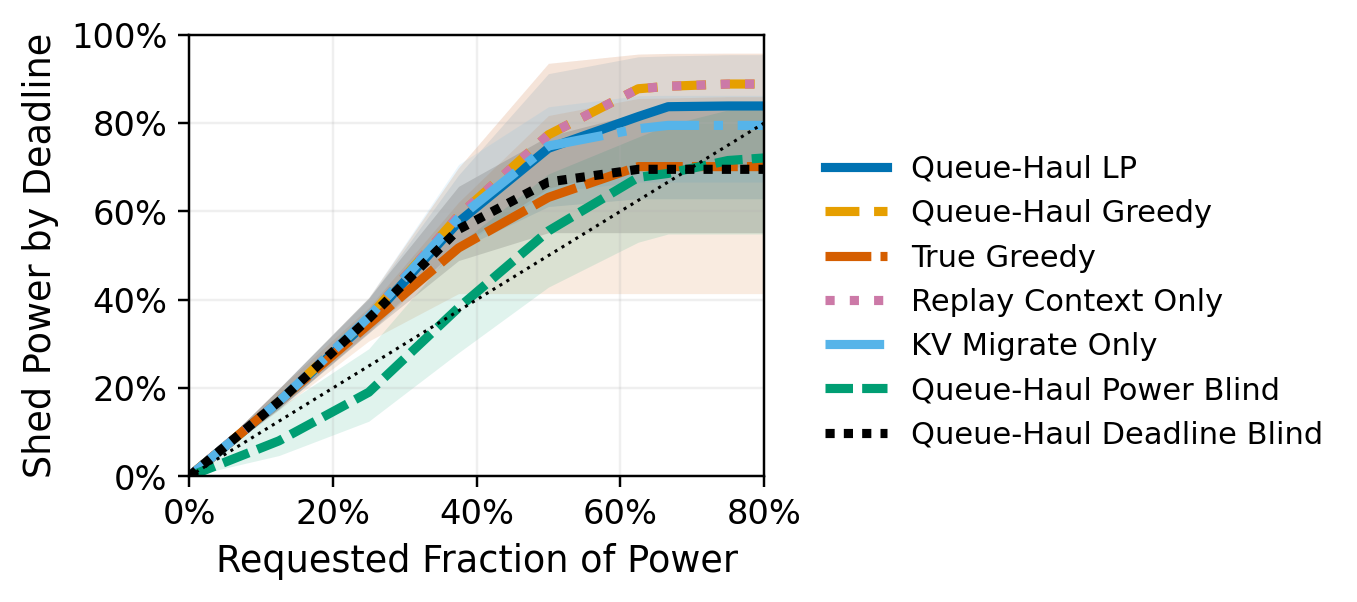

Source data for this figure (header and first rows):
policy, requested_fraction, lower_quartile, median, upper_quartile, cases
queue_haul_lp, 0.0, 0.0, 0.0, 0.0, 800
queue_haul_lp, 0.125, 0.1533, 0.1692, 0.1986, 800
queue_haul_lp, 0.25, 0.3241, 0.3525, 0.4023, 800
queue_haul_lp, 0.375, 0.5138, 0.5761, 0.6826, 800
queue_haul_lp, 0.5, 0.6111, 0.7429, 0.912, 800
queue_haul_lp, 0.625, 0.6287, 0.8147, 0.9502, 800
queue_haul_lp, 0.6667, 0.6287, 0.8372, 0.9522, 800
queue_haul_lp, 0.75, 0.6287, 0.8388, 0.955, 800
queue_haul_lp, 0.875, 0.6287, 0.8388, 0.955, 800
queue_haul_lp, 1.0, 0.6287, 0.8388, 0.955, 800
queue_haul_greedy, 0.0, 0.0, 0.0, 0.0, 800
queue_haul_greedy, 0.125, 0.1541, 0.1697, 0.1986, 800
queue_haul_greedy, 0.25, 0.3269, 0.3597, 0.4045, 800
queue_haul_greedy, 0.375, 0.5216, 0.5902, 0.6991, 800
queue_haul_greedy, 0.5, 0.6526, 0.7735, 0.9353, 800
queue_haul_greedy, 0.625, 0.7007, 0.8778, 0.9563, 800
queue_haul_greedy, 0.6667, 0.7007, 0.8834, 0.9578, 800
queue_haul_greedy, 0.75, 0.7007, 0.8885, 0.9584, 800
queue_haul_greedy, 0.875, 0.7007, 0.8885, 0.9584, 800
queue_haul_greedy, 1.0, 0.7007, 0.8885, 0.9584, 800
independent_fastest, 0.0, 0.0, 0.0, 0.0, 800
independent_fastest, 0.125, 0.1507, 0.1697, 0.1986, 800
independent_fastest, 0.25, 0.3065, 0.3444, 0.3827, 800
independent_fastest, 0.375, 0.4139, 0.5173, 0.6209, 800
independent_fastest, 0.5, 0.4139, 0.6318, 0.8172, 800
independent_fastest, 0.625, 0.4139, 0.7015, 0.8558, 800
independent_fastest, 0.6667, 0.4139, 0.7015, 0.8569, 800
independent_fastest, 0.75, 0.4139, 0.7015, 0.8599, 800
independent_fastest, 0.875, 0.4139, 0.7015, 0.8599, 800
independent_fastest, 1.0, 0.4139, 0.7015, 0.8599, 800
replay_only, 0.0, 0.0, 0.0, 0.0, 800
replay_only, 0.125, 0.1541, 0.1697, 0.1986, 800
replay_only, 0.25, 0.3269, 0.3597, 0.4045, 800
replay_only, 0.375, 0.5216, 0.5902, 0.6991, 800
replay_only, 0.5, 0.6526, 0.7735, 0.9353, 800
replay_only, 0.625, 0.7007, 0.8778, 0.9563, 800
replay_only, 0.6667, 0.7007, 0.8834, 0.9578, 800
replay_only, 0.75, 0.7007, 0.8885, 0.9584, 800
replay_only, 0.875, 0.7007, 0.8885, 0.9584, 800
replay_only, 1.0, 0.7007, 0.8885, 0.9584, 800
kv_only, 0.0, 0.0, 0.0, 0.0, 800
kv_only, 0.125, 0.1507, 0.1694, 0.1988, 800
kv_only, 0.25, 0.3315, 0.3605, 0.4053, 800
kv_only, 0.375, 0.5187, 0.585, 0.7064, 800
kv_only, 0.5, 0.6442, 0.7481, 0.837, 800
kv_only, 0.625, 0.6666, 0.7873, 0.862, 800
kv_only, 0.6667, 0.6666, 0.7949, 0.8629, 800
kv_only, 0.75, 0.6666, 0.7949, 0.8629, 800
kv_only, 0.875, 0.6666, 0.7949, 0.8629, 800
kv_only, 1.0, 0.6666, 0.7949, 0.8629, 800
power_blind, 0.0, 0.0, 0.0, 0.0, 800
power_blind, 0.125, 0.04719, 0.08045, 0.1551, 800
power_blind, 0.25, 0.1249, 0.1905, 0.289, 800
power_blind, 0.375, 0.2802, 0.3821, 0.5258, 800
power_blind, 0.5, 0.4285, 0.5557, 0.6849, 800
power_blind, 0.625, 0.5303, 0.6771, 0.7686, 800
power_blind, 0.6667, 0.5489, 0.6861, 0.7957, 800
power_blind, 0.75, 0.5489, 0.7153, 0.8298, 800
power_blind, 0.875, 0.5489, 0.7298, 0.8572, 800
power_blind, 1.0, 0.5489, 0.7298, 0.8586, 800
... 10 more rows
